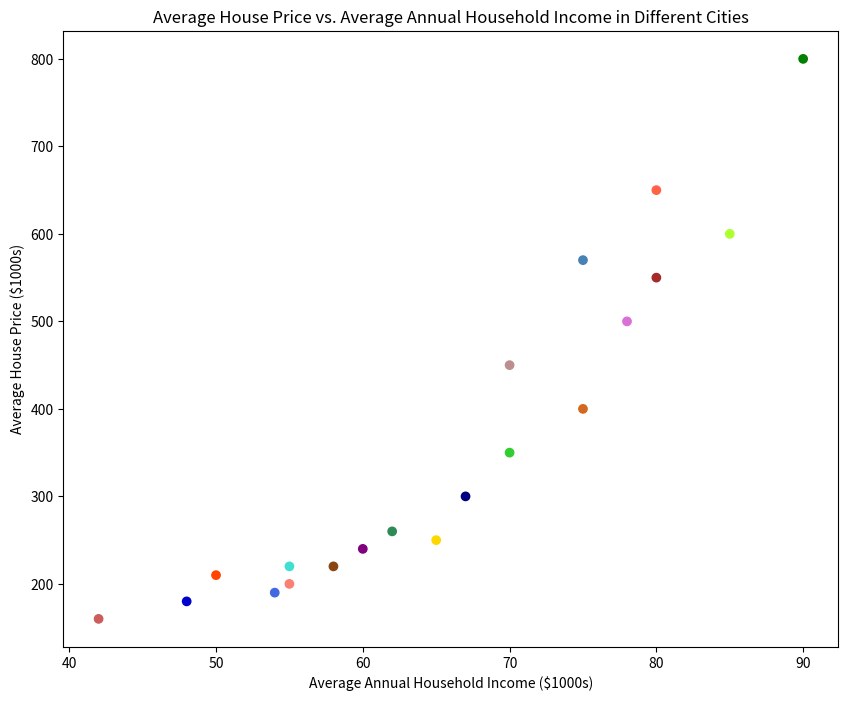

Here is the Python script that generated this plot:

import matplotlib.pyplot as plt

# Data
cities = ["New York", "Los Angeles", "Chicago", "Houston", "Phoenix", 
          "Philadelphia", "San Antonio", "San Diego", "Dallas", "San Jose", 
          "Austin", "Jacksonville", "Fort Worth", "Columbus", "Charlotte", 
          "Seattle", "Denver", "El Paso", "Detroit", "Boston"]
income = [80, 75, 70, 65, 55, 60, 50, 78, 67, 90, 70, 54, 58, 55, 62, 80, 75, 42, 48, 85]
house_prices = [650, 570, 350, 250, 220, 240, 210, 500, 300, 800, 450, 190, 220, 200, 260, 550, 400, 160, 180, 600]

# Create figure and axis objects
fig, ax = plt.subplots(figsize=(10, 8))

# Scatter plot
ax.scatter(income, house_prices, color=["#FF6347", "#4682B4", "#32CD32", "#FFD700", "#40E0D0", 
                                        "#800080", "#FF4500", "#DA70D6", "#000080", "#008000", 
                                        "#BC8F8F", "#4169E1", "#8B4513", "#FA8072", "#2E8B57", 
                                        "#A52A2A", "#D2691E", "#CD5C5C", "#0000CD", "#ADFF2F"])

# Title and labels
plt.title('Average House Price vs. Average Annual Household Income in Different Cities')
plt.xlabel('Average Annual Household Income ($1000s)')
plt.ylabel('Average House Price ($1000s)')

# Show plot
plt.show()
